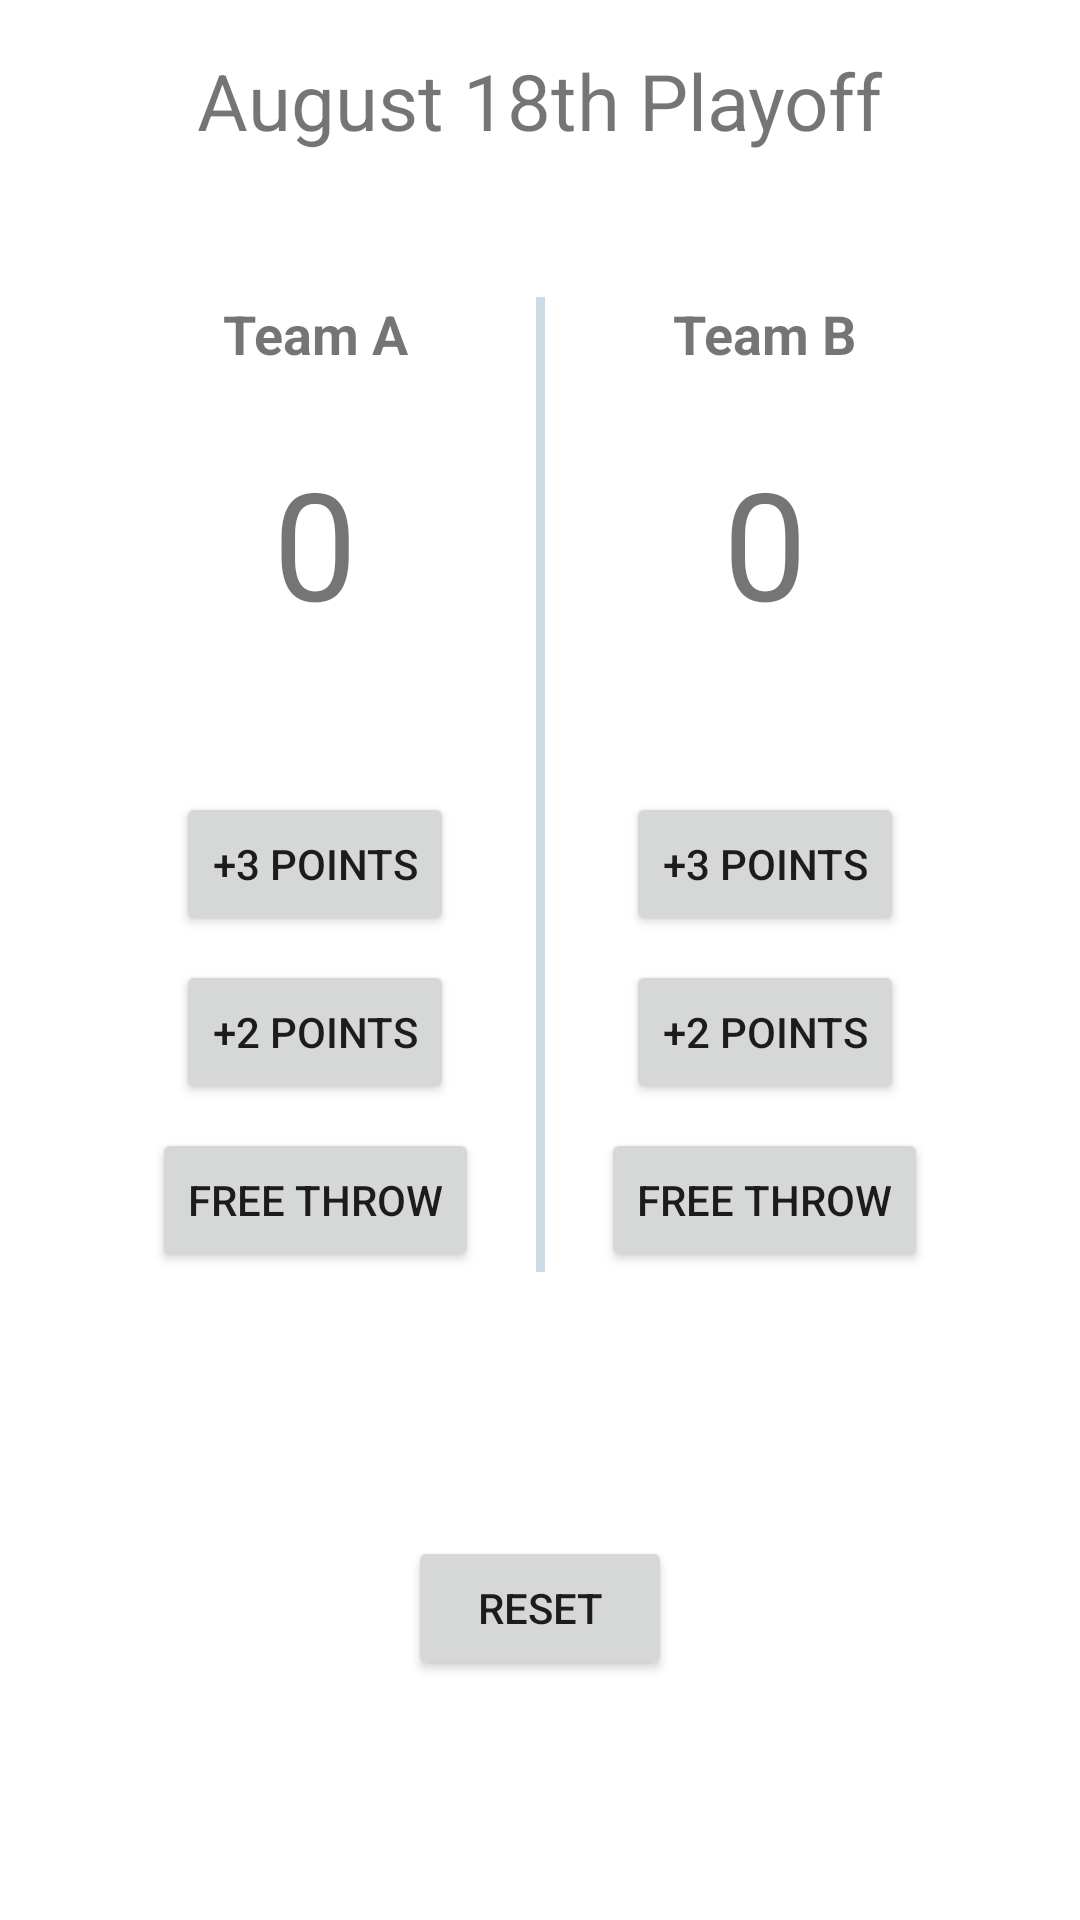

Produce the Android XML layout that renders to this screen, including the resource entries it uses.
<!-- AndroidManifest.xml: application theme Theme.FootballAppLocal -->
<!-- res/layout/fragment_counter.xml -->
<?xml version="1.0" encoding="utf-8"?>
<androidx.constraintlayout.widget.ConstraintLayout xmlns:android="http://schemas.android.com/apk/res/android"
    xmlns:app="http://schemas.android.com/apk/res-auto"
    xmlns:tools="http://schemas.android.com/tools"
    android:layout_width="match_parent"
    android:layout_height="match_parent"
    tools:context=".ui.main.CounterFragment">

    <TextView
        android:id="@+id/tv_date_name"
        android:layout_width="wrap_content"
        android:layout_height="wrap_content"
        android:layout_marginTop="16dp"
        android:text="August 18th Playoff"
        android:textSize="26sp"
        app:layout_constraintEnd_toEndOf="parent"
        app:layout_constraintStart_toStartOf="parent"
        app:layout_constraintTop_toTopOf="parent" />

    <TextView
        android:id="@+id/tv_teamA"
        android:layout_width="0dp"
        android:layout_height="wrap_content"
        android:layout_marginTop="48dp"
        android:layout_marginEnd="34dp"
        android:gravity="center_horizontal"
        android:text="Team A"
        android:textSize="18sp"
        android:textStyle="bold"
        app:layout_constraintEnd_toStartOf="@+id/view"
        app:layout_constraintStart_toStartOf="@+id/tv_date_name"
        app:layout_constraintTop_toBottomOf="@+id/tv_date_name" />

    <TextView
        android:id="@+id/tv_TeamA_points"
        android:layout_width="wrap_content"
        android:layout_height="wrap_content"
        android:layout_marginTop="24dp"
        android:text="0"
        android:textSize="50sp"
        app:layout_constraintEnd_toEndOf="@+id/tv_teamA"
        app:layout_constraintStart_toStartOf="@+id/tv_teamA"
        app:layout_constraintTop_toBottomOf="@+id/tv_teamA" />

    <Button
        android:id="@+id/btnThreePoints"
        android:layout_width="wrap_content"
        android:layout_height="wrap_content"
        android:layout_marginTop="50dp"
        android:text="+3 Points"
        app:layout_constraintEnd_toEndOf="@+id/tv_TeamA_points"
        app:layout_constraintStart_toStartOf="@+id/tv_TeamA_points"
        app:layout_constraintTop_toBottomOf="@+id/tv_TeamA_points" />

    <Button
        android:id="@+id/btnTwoPoints"
        android:layout_width="wrap_content"
        android:layout_height="wrap_content"
        android:layout_marginTop="8dp"
        android:text="+2 Points"
        app:layout_constraintEnd_toEndOf="@+id/btnThreePoints"
        app:layout_constraintStart_toStartOf="@+id/btnThreePoints"
        app:layout_constraintTop_toBottomOf="@+id/btnThreePoints" />

    <Button
        android:id="@+id/btnfreeThrow"
        android:layout_width="wrap_content"
        android:layout_height="wrap_content"
        android:layout_marginTop="8dp"
        android:text="Free Throw"
        app:layout_constraintEnd_toEndOf="@+id/btnTwoPoints"
        app:layout_constraintStart_toStartOf="@+id/btnTwoPoints"
        app:layout_constraintTop_toBottomOf="@+id/btnTwoPoints" />


    <View
        android:id="@+id/view"
        android:layout_width="3dp"
        android:layout_height="0dp"
        android:background="#CEDBE3"
        app:layout_constraintBottom_toBottomOf="@id/btnfreeThrow"
        app:layout_constraintEnd_toStartOf="@+id/btnfreeThrowB"
        app:layout_constraintStart_toEndOf="@+id/btnfreeThrow"
        app:layout_constraintTop_toTopOf="@+id/tv_teamA"
        app:layout_constraintVertical_bias="0.0" />

    <TextView
        android:id="@+id/tv_teamB"
        android:layout_width="wrap_content"
        android:layout_height="wrap_content"
        android:layout_marginStart="34dp"
        android:layout_marginTop="48dp"
        android:text="Team B"
        android:textSize="18sp"
        android:textStyle="bold"
        app:layout_constraintEnd_toEndOf="@+id/tv_date_name"
        app:layout_constraintStart_toEndOf="@+id/view"
        app:layout_constraintTop_toBottomOf="@+id/tv_date_name" />

    <TextView
        android:id="@+id/tv_TeamB_points"
        android:layout_width="wrap_content"
        android:layout_height="wrap_content"
        android:layout_marginTop="24dp"
        android:text="0"
        android:textSize="50sp"
        app:layout_constraintEnd_toEndOf="@+id/tv_teamB"
        app:layout_constraintStart_toStartOf="@+id/tv_teamB"
        app:layout_constraintTop_toBottomOf="@+id/tv_teamB" />

    <Button
        android:id="@+id/btnThreePointsB"
        android:layout_width="wrap_content"
        android:layout_height="wrap_content"
        android:layout_marginTop="50dp"
        android:text="+3 Points"
        app:layout_constraintEnd_toEndOf="@+id/tv_TeamB_points"
        app:layout_constraintStart_toStartOf="@+id/tv_TeamB_points"
        app:layout_constraintTop_toBottomOf="@+id/tv_TeamB_points" />

    <Button
        android:id="@+id/btnTwoPointsB"
        android:layout_width="wrap_content"
        android:layout_height="wrap_content"
        android:layout_marginTop="8dp"
        android:text="+2 Points"
        app:layout_constraintEnd_toEndOf="@+id/btnThreePointsB"
        app:layout_constraintStart_toStartOf="@+id/btnThreePointsB"
        app:layout_constraintTop_toBottomOf="@+id/btnThreePointsB" />

    <Button
        android:id="@+id/btnfreeThrowB"
        android:layout_width="wrap_content"
        android:layout_height="wrap_content"
        android:layout_marginTop="8dp"
        android:text="Free Throw"
        app:layout_constraintEnd_toEndOf="@+id/btnTwoPointsB"
        app:layout_constraintStart_toStartOf="@+id/btnTwoPointsB"
        app:layout_constraintTop_toBottomOf="@+id/btnTwoPointsB" />

    <Button
        android:id="@+id/btnReset"
        android:layout_width="wrap_content"
        android:layout_height="wrap_content"
        android:layout_marginTop="88dp"
        android:text="Reset"
        app:layout_constraintEnd_toEndOf="@+id/btnfreeThrowB"
        app:layout_constraintStart_toStartOf="@+id/btnfreeThrow"
        app:layout_constraintTop_toBottomOf="@+id/view" />
</androidx.constraintlayout.widget.ConstraintLayout>
<!-- resources referenced by this layout -->
<resources>
  <style name="Theme.FootballAppLocal" parent="Theme.MaterialComponents.DayNight.DarkActionBar">
          
          <item name="colorPrimary">@color/purple_500</item>
          <item name="colorPrimaryVariant">@color/purple_700</item>
          <item name="colorOnPrimary">@color/white</item>
          
          <item name="colorSecondary">@color/teal_200</item>
          <item name="colorSecondaryVariant">@color/teal_700</item>
          <item name="colorOnSecondary">@color/black</item>
          
          <item name="android:statusBarColor">?attr/colorPrimaryVariant</item>
          
      </style>
  <!-- not gathered from this repository: default colours our renderer supplied (Android Studio template values) -->
  <color name="purple_500">#FF6200EE</color>
  <color name="purple_700">#FF3700B3</color>
  <color name="teal_200">#FF03DAC5</color>
  <color name="teal_700">#FF018786</color>
  <color name="black">#FF000000</color>
  <color name="white">#FFFFFFFF</color>
</resources>
